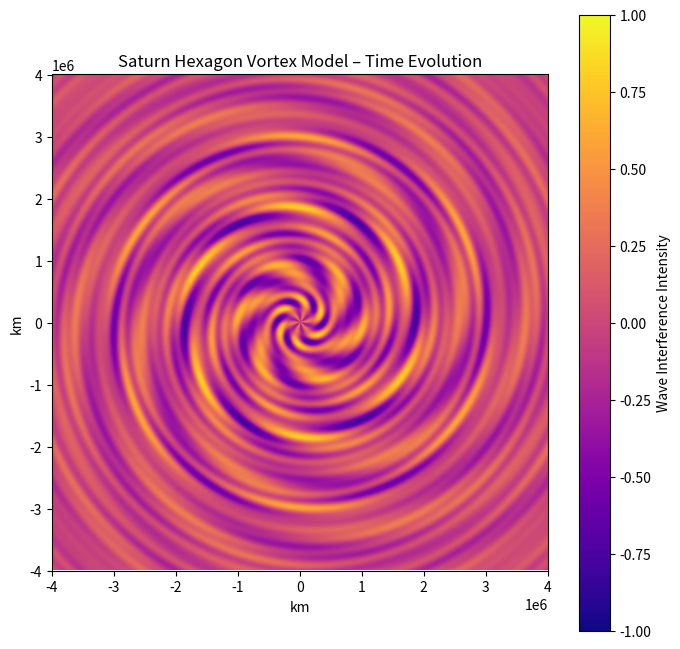

Source code (Python): (Note: this script raises an exception after producing the figure.)
import numpy as np
import matplotlib.pyplot as plt
import matplotlib.animation as animation

# Set up the spatial grid
grid_size = 1000
extent = 4e6  # 4 million km
x = np.linspace(-extent, extent, grid_size)
y = np.linspace(-extent, extent, grid_size)
X, Y = np.meshgrid(x, y)
R = np.sqrt(X**2 + Y**2)
Theta = np.arctan2(Y, X)

# Saturn’s moon data (orbital radius in km, period in days, amplitude weight)
moons = {
    'Mimas':     (185539, 0.942, 0.8),
    'Enceladus': (238042, 1.37, 0.9),
    'Tethys':    (294672, 1.89, 1.0),
    'Dione':     (377396, 2.74, 1.1),
    'Rhea':      (527108, 4.52, 1.3),
    'Titan':     (1221870, 15.95, 2.0),
}

# Angular harmonic symmetry
angular_mode = 6  # Hexagonal symmetry

# Time axis: simulate ~20 Titan periods
frames = 240
time_vals = np.linspace(0, 2 * np.pi * 20, frames)

# Envelope falloff function (energy dissipation from center)
def envelope(R, scale=3e6):
    return np.exp(-R**2 / (2 * scale**2))

# Compute one frame of the interference pattern
def compute_frame(t):
    total_wave = np.zeros_like(R)
    for name, (radius, period, amplitude) in moons.items():
        omega = 2 * np.pi / (period * 86400)  # Convert to rad/sec
        k = 2 * np.pi / radius  # Spatial frequency
        phase = k * R - angular_mode * Theta - omega * t * 1e5  # Scaled time
        local_wave = amplitude * np.cos(phase)
        total_wave += local_wave
    total_wave *= envelope(R)
    return total_wave / len(moons)

# Plot & animate
fig, ax = plt.subplots(figsize=(8, 8))
ax.set_title("Saturn Hexagon Vortex Model – Time Evolution")
img = ax.imshow(compute_frame(0), cmap='plasma', origin='lower',
                extent=[-extent, extent, -extent, extent],
                vmin=-1, vmax=1)
ax.set_xlabel('km')
ax.set_ylabel('km')
plt.colorbar(img, label="Wave Interference Intensity")

def update(frame):
    wave = compute_frame(time_vals[frame])
    img.set_array(wave)
    return [img]

ani = animation.FuncAnimation(fig, update, frames=frames, blit=True, interval=50)

# Save and display
ani.save("saturn_vortex_advanced.mp4", fps=20)
plt.savefig("saturn_vortex_final.png", dpi=300)

